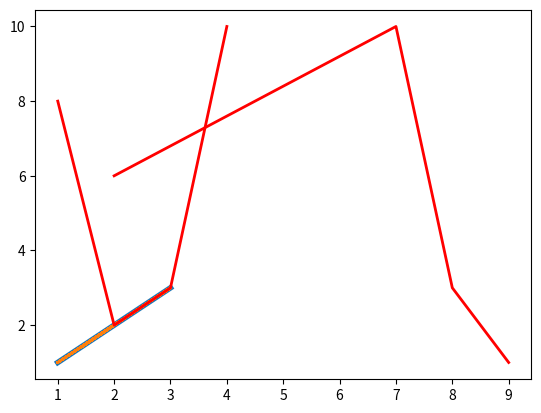

Recreate this plot in Python.
import matplotlib.pyplot as plt 

x = [1,2,3]
y = [1,2,3]

plt.plot(x, y, linewidth=4.0)
plt.show()

line,=plt.plot(x, y, '-')
line.set_antialiased(False)
plt.show()

x1 = [1,2,3,4]
y1 = [8,2,3,10]
x2 = [2,7,8,9]
y2 = [6,10,3,1]
lines = plt.plot(x1, y1, x2, y2)
# use keyword args
plt.setp(lines, color='r', linewidth=2.0)
# or MATLAB style string value pairs
plt.setp(lines, 'color', 'r', 'linewidth', 2.0)
plt.show()
